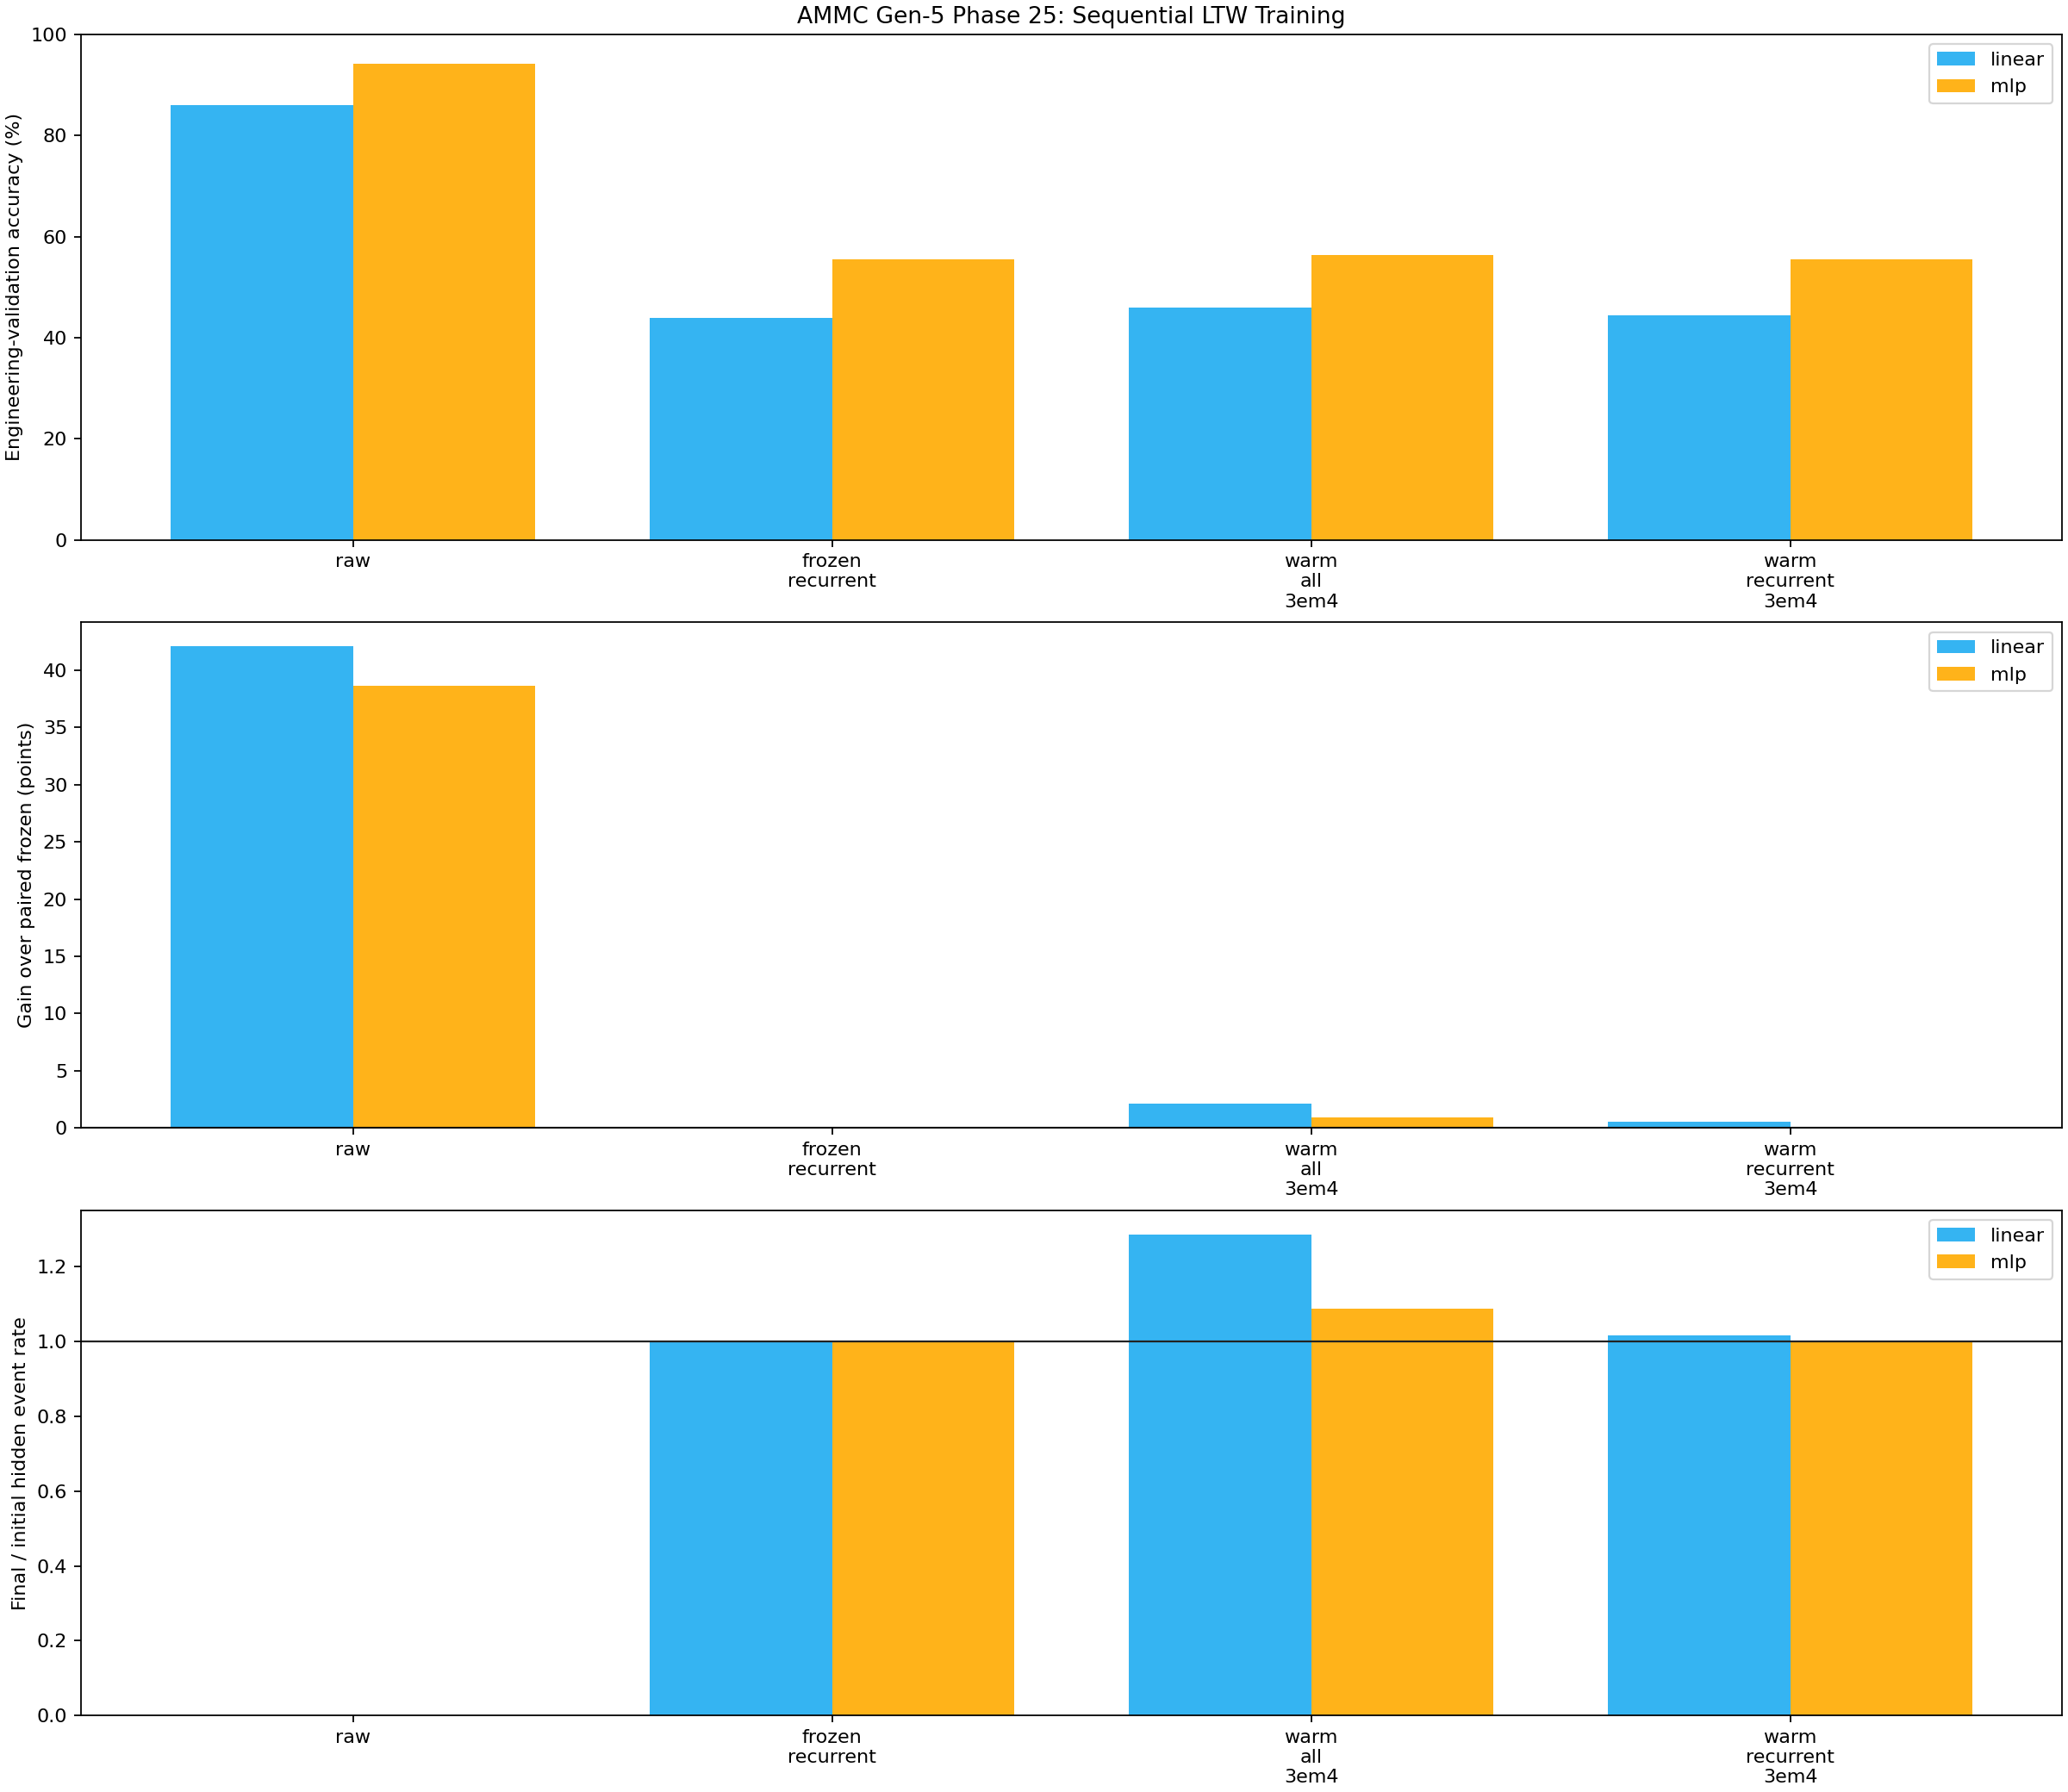

Data behind this chart, as committed beside it:
arm, classifier, schedule, scope, seeds, mean_test_accuracy, std_test_accuracy, mean_accuracy_gain_vs_frozen, improved_seed_count, practical_gain_seed_count, active_edges, scope_trainable_edges, effective_trainable_parameters, mean_event_rate_ratio, mean_absolute_ltw_change, mean_sensor_ltw_change, mean_recurrent_ltw_change, mean_lower_ltw_saturation_rate, mean_upper_ltw_saturation_rate, mean_train_seconds, mean_end_to_end_examples_per_second
raw, linear, raw, none, 3, 0.8594, 0.001178, 0.4209, 3, 3, 0, 0, 650, 0.0, 0.0, 0.0, 0.0, 0.0, 0.0, 0.7313, 2266483
raw, mlp, raw, none, 3, 0.9421, 0.0006182, 0.3867, 3, 3, 0, 0, 17785, 0.0, 0.0, 0.0, 0.0, 0.0, 0.0, 0.8722, 1611552
frozen_recurrent, linear, frozen, none, 3, 0.4385, 0.01017, 0.0, 0, 0, 272, 0, 1290, 1.0, 0.0, 0.0, 0.0, 0.0, 0.0, 3.014, 116837
frozen_recurrent, mlp, frozen, none, 3, 0.5553, 0.00462, 0.0, 0, 0, 272, 0, 17802, 1.0, 0.0, 0.0, 0.0, 0.0, 0.0, 3.108, 135024
warm_all_3em4, linear, warmup, all, 3, 0.4597, 0.0134, 0.02113, 3, 3, 272, 272, 1562, 1.285, 0.01991, 0.1004, 0.01488, 0.0, 0.006127, 5.707, 120024
warm_all_3em4, mlp, warmup, all, 3, 0.5643, 0.008213, 0.008933, 3, 2, 272, 272, 18074, 1.087, 0.006602, 0.04576, 0.004155, 0.0, 0.002451, 6.043, 121422
warm_recurrent_3em4, linear, warmup, recurrent, 3, 0.4435, 0.008963, 0.005, 2, 2, 272, 256, 1546, 1.016, 0.0137, 0.0, 0.01455, 0.0, 0.0, 5.78, 125226
warm_recurrent_3em4, mlp, warmup, recurrent, 3, 0.5553, 0.004074, 3.700743415417188e-17, 1, 0, 272, 256, 18058, 1.002, 0.003698, 0.0, 0.003929, 0.0, 0.0, 5.934, 129821
